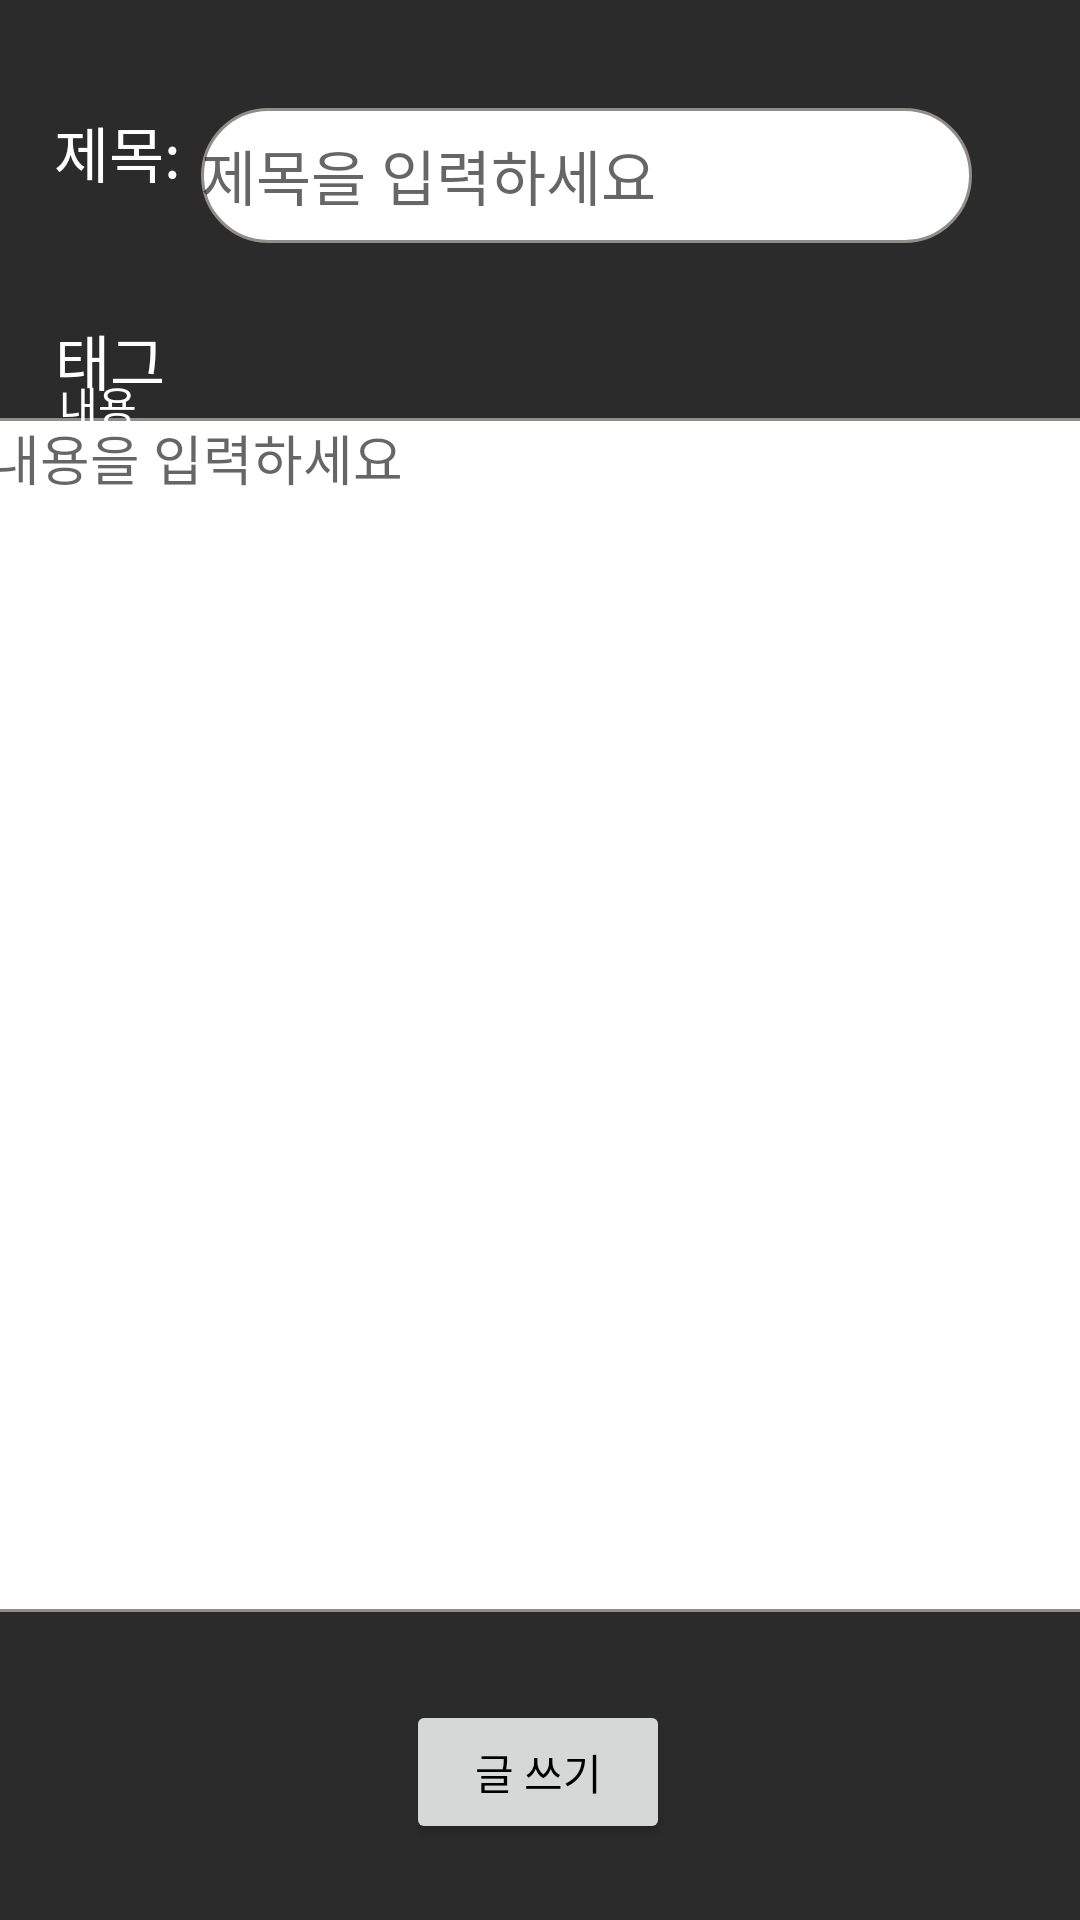

This screen was rendered from an Android layout file. Write that file and the resources it references.
<!-- AndroidManifest.xml: application theme Theme.Balade -->
<!-- res/layout/activity_post.xml -->
<?xml version="1.0" encoding="utf-8"?>
<androidx.constraintlayout.widget.ConstraintLayout xmlns:android="http://schemas.android.com/apk/res/android"
    xmlns:app="http://schemas.android.com/apk/res-auto"
    xmlns:tools="http://schemas.android.com/tools"
    android:layout_width="match_parent"
    android:layout_height="match_parent"
    android:background="#2b2b2b"
    tools:context=".route.PostActivity">

    <TextView
        android:id="@+id/post_tv_title"
        android:layout_width="wrap_content"
        android:layout_height="wrap_content"
        android:layout_marginTop="36dp"
        android:text="제목: "
        android:textColor="#FFFFFF"
        android:textSize="20sp"
        app:layout_constraintEnd_toEndOf="parent"
        app:layout_constraintHorizontal_bias="0.058"
        app:layout_constraintStart_toStartOf="parent"
        app:layout_constraintTop_toTopOf="parent" />

    <TextView
        android:id="@+id/post_tv_route"
        android:layout_width="wrap_content"
        android:layout_height="wrap_content"
        android:layout_marginTop="40dp"
        android:text="태그 "
        android:textColor="#FFFFFF"
        android:textSize="20sp"
        app:layout_constraintEnd_toEndOf="parent"
        app:layout_constraintHorizontal_bias="0.058"
        app:layout_constraintStart_toStartOf="parent"
        app:layout_constraintTop_toBottomOf="@+id/post_tv_title" />

    <EditText
        android:id="@+id/post_et_title"
        android:layout_width="257dp"
        android:layout_height="45dp"
        android:layout_marginTop="36dp"
        android:layout_marginEnd="36dp"
        android:background="@drawable/boarder"
        android:ems="10"
        android:hint="제목을 입력하세요"
        android:inputType="textPersonName"
        android:textSize="20sp"
        app:layout_constraintEnd_toEndOf="parent"
        app:layout_constraintTop_toTopOf="parent"
        tools:ignore="TouchTargetSizeCheck" />

    <Spinner
        android:id="@+id/post_sp_route"
        android:layout_width="257dp"
        android:layout_height="47dp"
        android:layout_marginEnd="36dp"
        android:background="#2b2b2b"
        android:popupBackground="#2b2b2b"
        app:layout_constraintBottom_toTopOf="@+id/post_et_content"
        app:layout_constraintEnd_toEndOf="parent"
        app:layout_constraintTop_toBottomOf="@+id/post_et_title"
        app:layout_constraintVertical_bias="0.218"
        tools:ignore="SpeakableTextPresentCheck,TouchTargetSizeCheck" />

    <EditText
        android:id="@+id/post_et_content"
        android:layout_width="368dp"
        android:layout_height="398dp"
        android:background="@drawable/edittext_border"
        android:ems="10"
        android:gravity="top"
        android:hint="내용을 입력하세요"
        android:inputType="textMultiLine"
        android:maxLength="@integer/material_motion_duration_long_1"
        android:scrollHorizontally="false"
        android:singleLine="false"
        app:layout_constraintBottom_toBottomOf="parent"
        app:layout_constraintEnd_toEndOf="parent"
        app:layout_constraintHorizontal_bias="0.488"
        app:layout_constraintStart_toStartOf="parent"
        app:layout_constraintTop_toTopOf="parent"
        app:layout_constraintVertical_bias="0.576" />

    <TextView
        android:id="@+id/post_tv_content"
        android:layout_width="wrap_content"
        android:layout_height="wrap_content"
        android:text="내용 "
        android:textColor="#FFFFFF"
        app:layout_constraintBottom_toTopOf="@+id/post_et_content"
        app:layout_constraintEnd_toEndOf="parent"
        app:layout_constraintHorizontal_bias="0.059"
        app:layout_constraintStart_toStartOf="parent"
        app:layout_constraintTop_toBottomOf="@+id/post_tv_route"
        app:layout_constraintVertical_bias="0.641" />

    <Button
        android:id="@+id/post_btn_post"
        android:layout_width="wrap_content"
        android:layout_height="wrap_content"
        android:text="글 쓰기"
        android:textColor="#000000"
        app:layout_constraintBottom_toBottomOf="parent"
        app:layout_constraintEnd_toEndOf="parent"
        app:layout_constraintHorizontal_bias="0.498"
        app:layout_constraintStart_toStartOf="parent"
        app:layout_constraintTop_toBottomOf="@+id/post_et_content"
        app:layout_constraintVertical_bias="0.537" />

</androidx.constraintlayout.widget.ConstraintLayout>
<!-- resources referenced by this layout -->
<resources>
  <!-- drawable boarder (drawable) -->
  <?xml version="1.0" encoding="utf-8"?>
  
  <layer-list xmlns:android="http://schemas.android.com/apk/res/android">
      <item>
          <shape android:shape="rectangle">
  
          </shape>
  
      </item>
  
      <item>
          <shape android:shape="rectangle">
              <stroke android:width="1dp" android:color="#FF948B8B"/>
              <solid android:color="#ffffff" />
              <corners
                  android:bottomRightRadius="100dp"
                  android:topRightRadius="100dp"
                  android:bottomLeftRadius="100dp"
                  android:topLeftRadius="100dp"/>
          </shape>
  
      </item>
  
  </layer-list>
  <!-- drawable edittext_border (drawable) -->
  <?xml version="1.0" encoding="utf-8"?>
  
  <layer-list xmlns:android="http://schemas.android.com/apk/res/android">
  
      <item>
          <shape android:shape="rectangle">
              <stroke android:width="1dp" android:color="#FF948B8B"/>
              <solid android:color="#FFFFFF" />
          </shape>
  
      </item>
  </layer-list>
  <style name="Theme.Balade" parent="Theme.AppCompat.Light.NoActionBar">
          
          <item name="colorPrimary">@color/purple_200</item>
          <item name="colorPrimaryVariant">@color/purple_700</item>
          <item name="colorOnPrimary">@color/black</item>
          
          <item name="colorSecondary">@color/teal_200</item>
          <item name="colorSecondaryVariant">@color/teal_200</item>
          <item name="colorOnSecondary">@color/black</item>
          
          <item name="android:statusBarColor" tools:targetApi="l">?attr/colorPrimaryVariant</item>
          
          <item name="android:textColor">#ffffff</item>
          <item name="android:spinnerItemStyle">@style/SpinnerItem</item>
          <item name="android:spinnerDropDownItemStyle">@style/SpinnerItem.DropDownItem</item>
      </style>
  <color name="purple_200">#FFBB86FC</color>
  <color name="purple_700">#FF3700B3</color>
  <color name="black">#FF000000</color>
  <color name="teal_200">#FF03DAC5</color>
  <style name="SpinnerItem" parent="@android:style/Widget.TextView.SpinnerItem">
          <item name="android:textColor">#ffffff</item>
      </style>
  <style name="SpinnerItem.DropDownItem" parent="@android:style/Widget.DropDownItem.Spinner">
          <item name="android:textColor">#ffffff</item>
      </style>
</resources>
